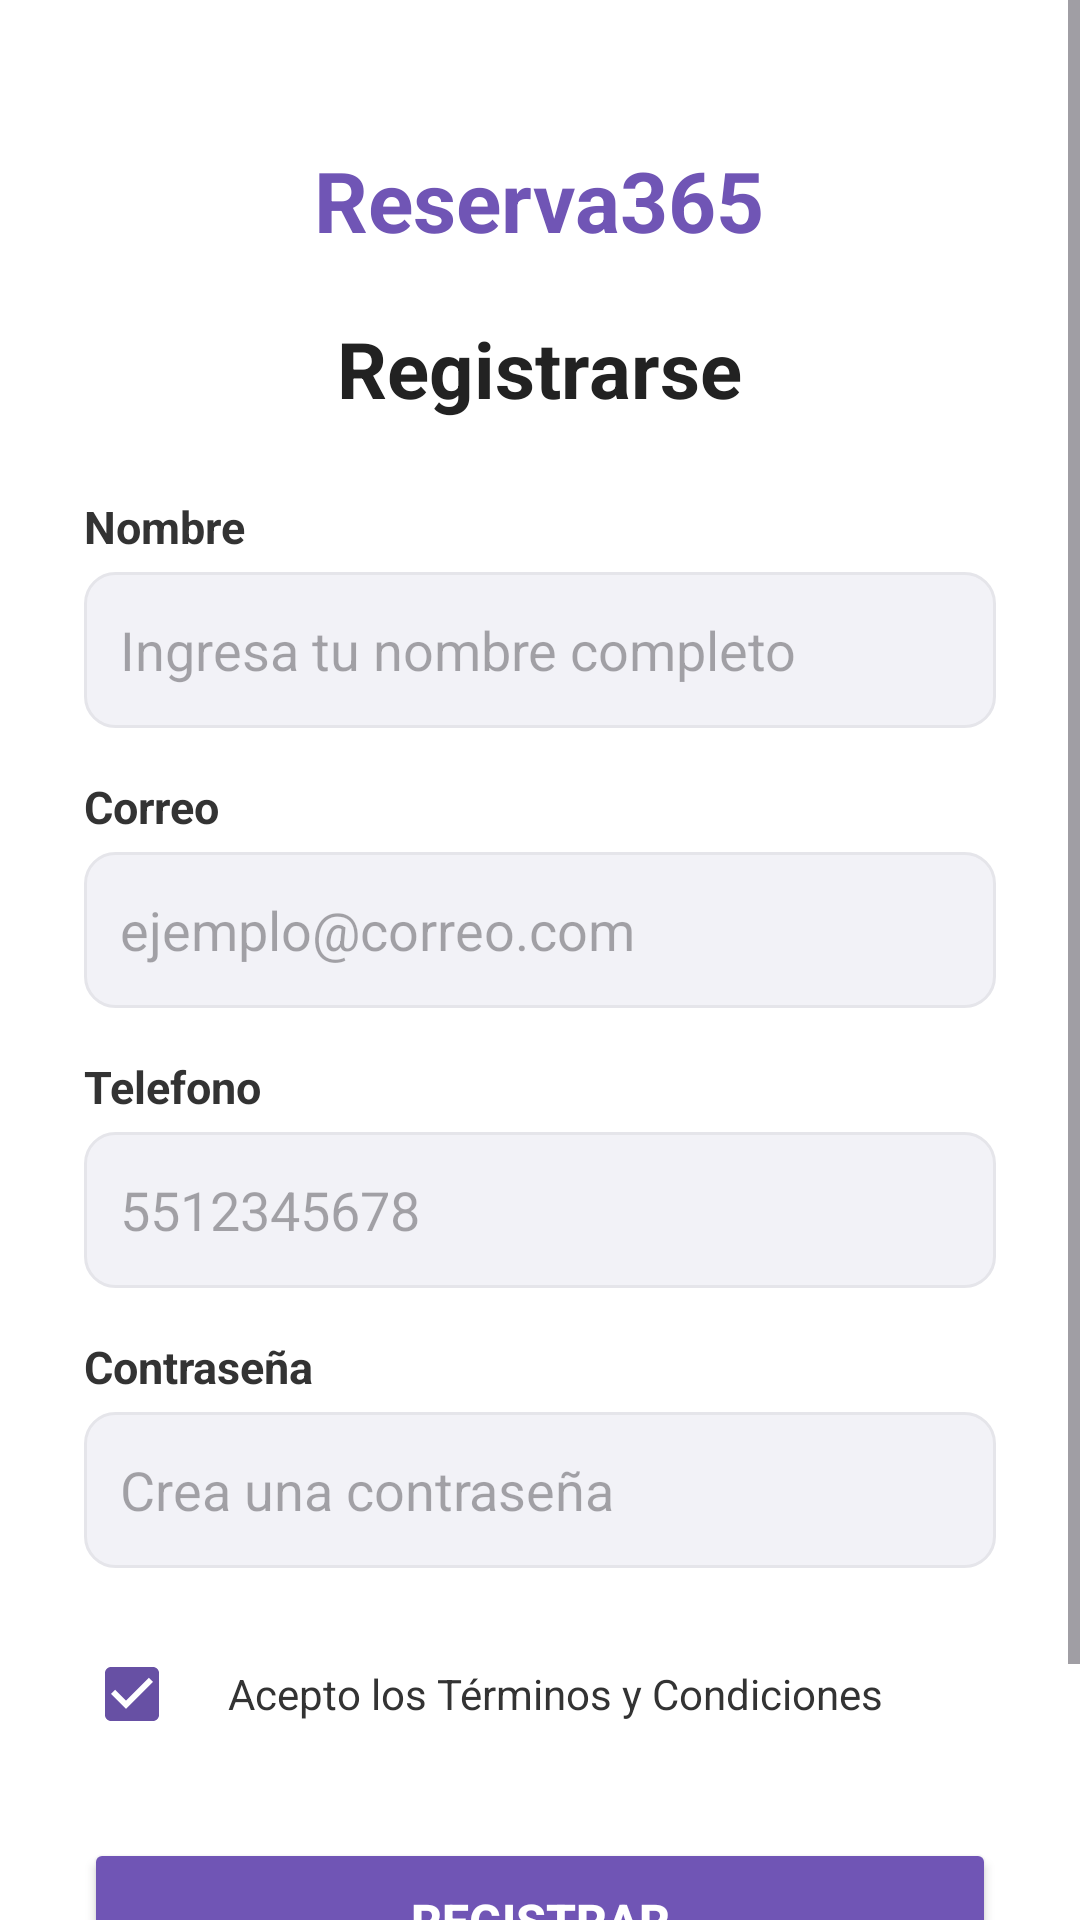

This screen was rendered from an Android layout file. Write that file and the resources it references.
<!-- AndroidManifest.xml: application theme Theme.Reserva365 -->
<!-- res/layout/activity_register.xml -->
<?xml version="1.0" encoding="utf-8"?>

<LinearLayout xmlns:android="http://schemas.android.com/apk/res/android"
    android:id="@+id/main"
    android:layout_width="match_parent"
    android:layout_height="match_parent"
    android:background="#FFFFFF"
    android:orientation="vertical">

    <ScrollView
        android:layout_width="match_parent"
        android:layout_height="match_parent"
        android:fillViewport="true">

        <LinearLayout
            android:layout_width="match_parent"
            android:layout_height="wrap_content"
            android:gravity="center_horizontal"
            android:orientation="vertical"
            android:padding="28dp">

            
            <TextView
                android:layout_width="wrap_content"
                android:layout_height="wrap_content"
                android:layout_marginTop="20dp"
                android:text="Reserva365"
                android:textColor="#7055B5"
                android:textSize="28sp"
                android:textStyle="bold" />

            <TextView
                android:layout_width="wrap_content"
                android:layout_height="wrap_content"
                android:layout_marginTop="20dp"
                android:layout_marginBottom="25dp"
                android:text="Registrarse"
                android:textColor="#222222"
                android:textSize="26sp"
                android:textStyle="bold" />

            
            <TextView
                android:layout_width="match_parent"
                android:layout_height="wrap_content"
                android:text="Nombre"
                android:textColor="#333333"
                android:textSize="15sp"
                android:textStyle="bold" />

            <EditText
                android:id="@+id/etNombre"
                android:layout_width="match_parent"
                android:layout_height="52dp"
                android:layout_marginTop="5dp"
                android:background="@drawable/bg_input_field"
                android:hint="Ingresa tu nombre completo"
                android:inputType="textPersonName"
                android:padding="12dp"
                android:singleLine="true" />

            
            <TextView
                android:layout_width="match_parent"
                android:layout_height="wrap_content"
                android:layout_marginTop="16dp"
                android:text="Correo"
                android:textColor="#333333"
                android:textSize="15sp"
                android:textStyle="bold" />

            <EditText
                android:id="@+id/etCorreo"
                android:layout_width="match_parent"
                android:layout_height="52dp"
                android:layout_marginTop="5dp"
                android:background="@drawable/bg_input_field"
                android:hint="ejemplo@correo.com"
                android:inputType="textEmailAddress"
                android:padding="12dp"
                android:singleLine="true" />

            
            <TextView
                android:layout_width="match_parent"
                android:layout_height="wrap_content"
                android:layout_marginTop="16dp"
                android:text="Telefono"
                android:textColor="#333333"
                android:textSize="15sp"
                android:textStyle="bold" />

            <EditText
                android:id="@+id/etTelefono"
                android:layout_width="match_parent"
                android:layout_height="52dp"
                android:layout_marginTop="5dp"
                android:background="@drawable/bg_input_field"
                android:hint="5512345678"
                android:inputType="phone"
                android:padding="12dp"
                android:singleLine="true" />

            
            <TextView
                android:layout_width="match_parent"
                android:layout_height="wrap_content"
                android:layout_marginTop="16dp"
                android:text="Contraseña"
                android:textColor="#333333"
                android:textSize="15sp"
                android:textStyle="bold" />

            <EditText
                android:id="@+id/etContrasena"
                android:layout_width="match_parent"
                android:layout_height="52dp"
                android:layout_marginTop="5dp"
                android:background="@drawable/bg_input_field"
                android:hint="Crea una contraseña"
                android:inputType="textPassword"
                android:padding="12dp"
                android:singleLine="true" />

            
            <LinearLayout
                android:layout_width="match_parent"
                android:layout_height="wrap_content"
                android:layout_marginTop="18dp"
                android:gravity="center_vertical"
                android:orientation="horizontal">

                <CheckBox
                    android:id="@+id/cbTerminos"
                    android:layout_width="wrap_content"
                    android:layout_height="wrap_content"
                    android:checked="true"
                    android:buttonTint="#7055B5" />

                <TextView
                    android:layout_width="wrap_content"
                    android:layout_height="wrap_content"
                    android:text="Acepto los Términos y Condiciones"
                    android:textColor="#333333"
                    android:textSize="14sp" />
            </LinearLayout>

            
            <Button
                android:id="@+id/btnRegistrar"
                android:layout_width="match_parent"
                android:layout_height="55dp"
                android:layout_marginTop="24dp"
                android:backgroundTint="#7055B5"
                android:text="Registrar"
                android:textColor="#FFFFFF"
                android:textSize="16sp"
                android:textStyle="bold" />

            
            <LinearLayout
                android:layout_width="wrap_content"
                android:layout_height="wrap_content"
                android:layout_marginTop="24dp"
                android:orientation="horizontal">

                <TextView
                    android:layout_width="wrap_content"
                    android:layout_height="wrap_content"
                    android:text="¿Ya tienes cuenta? "
                    android:textColor="#555555"
                    android:textSize="14sp" />

                <TextView
                    android:id="@+id/tvIniciarSesion"
                    android:layout_width="wrap_content"
                    android:layout_height="wrap_content"
                    android:text="Inicia sesión"
                    android:textColor="#7055B5"
                    android:textSize="14sp"
                    android:textStyle="bold"
                    android:clickable="true"
                    android:focusable="true" />
            </LinearLayout>

        </LinearLayout>
    </ScrollView>

</LinearLayout>
<!-- resources referenced by this layout -->
<resources>
  <!-- drawable bg_input_field (drawable) -->
  <?xml version="1.0" encoding="utf-8"?>
  
  <shape xmlns:android="http://schemas.android.com/apk/res/android"
      android:shape="rectangle">
      <solid android:color="#F2F2F7" />
      <corners android:radius="10dp" />
      <stroke
          android:width="1dp"
          android:color="#E5E5EA" />
  </shape>
  <style name="Theme.Reserva365" parent="Base.Theme.Reserva365" />
  <style name="Base.Theme.Reserva365" parent="Theme.Material3.DayNight.NoActionBar">
          
          
      </style>
</resources>
